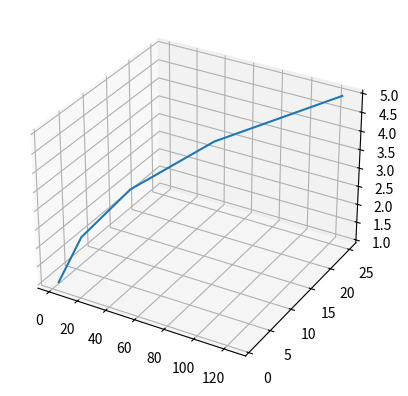

Write Python code to recreate this figure.
import matplotlib.pyplot as plt
x = [1, 2, 3, 4, 5]
y = [1, 4, 9, 16, 25]
z = [1, 8, 27, 64, 125]
# Creating the figure object
fig = plt.figure()
# keeping the projection = 3d
# creates the 3d plot
ax = plt.axes(projection = '3d')
ax.plot3D(z, y, x)
plt.show()